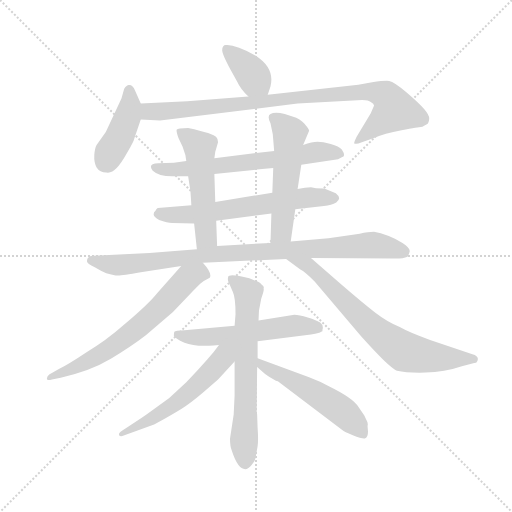
t = 0.00 s
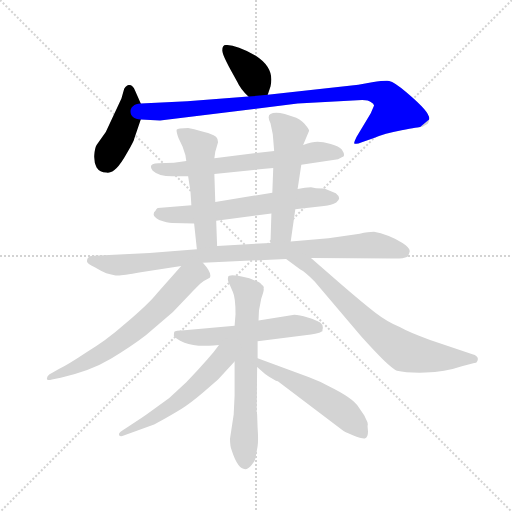
t = 2.13 s
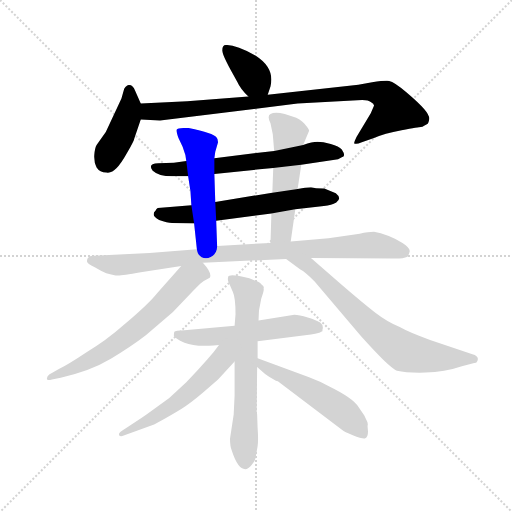
t = 4.27 s
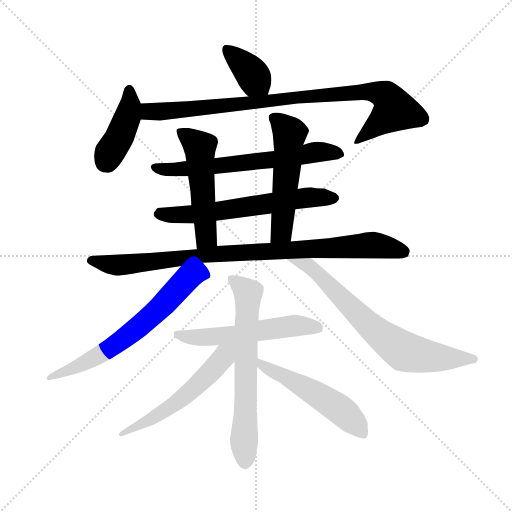
t = 6.40 s
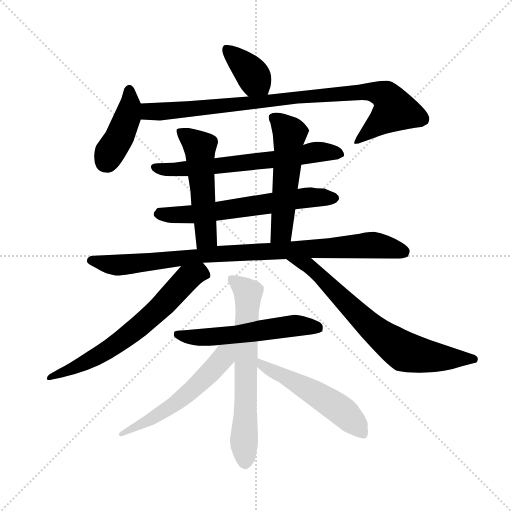
t = 8.53 s
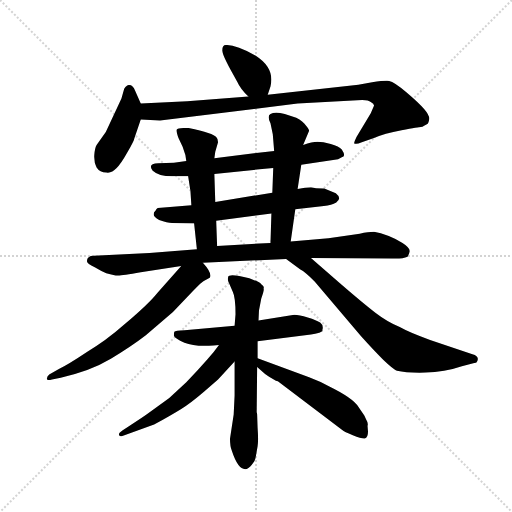
t = 10.66 s

The animated SVG that drew these frames (rendered in a browser with its animation timeline set to each time). Animation: 14 CSS @keyframes rules; one cycle of 10.66 s.

<svg version="1.1" viewBox="0 0 1024 1024" xmlns="http://www.w3.org/2000/svg">
  <g stroke="lightgray" stroke-dasharray="1,1" stroke-width="1" transform="scale(4, 4)">
    <line x1="0" y1="0" x2="256" y2="256"></line>
    <line x1="256" y1="0" x2="0" y2="256"></line>
    <line x1="128" y1="0" x2="128" y2="256"></line>
    <line x1="0" y1="128" x2="256" y2="128"></line>
  </g>
  <g transform="scale(0.92, -0.92) translate(60, -850)">
    <style type="text/css">
      
        @keyframes keyframes0 {
          from {
            stroke: blue;
            stroke-dashoffset: 375;
            stroke-width: 128;
          }
          55% {
            animation-timing-function: step-end;
            stroke: blue;
            stroke-dashoffset: 0;
            stroke-width: 128;
          }
          to {
            stroke: black;
            stroke-width: 1024;
          }
        }
        #make-me-a-hanzi-animation-0 {
          animation: keyframes0 0.55517578125s both;
          animation-delay: 0s;
          animation-timing-function: linear;
        }
      
        @keyframes keyframes1 {
          from {
            stroke: blue;
            stroke-dashoffset: 424;
            stroke-width: 128;
          }
          58% {
            animation-timing-function: step-end;
            stroke: blue;
            stroke-dashoffset: 0;
            stroke-width: 128;
          }
          to {
            stroke: black;
            stroke-width: 1024;
          }
        }
        #make-me-a-hanzi-animation-1 {
          animation: keyframes1 0.5950520833333334s both;
          animation-delay: 0.55517578125s;
          animation-timing-function: linear;
        }
      
        @keyframes keyframes2 {
          from {
            stroke: blue;
            stroke-dashoffset: 932;
            stroke-width: 128;
          }
          75% {
            animation-timing-function: step-end;
            stroke: blue;
            stroke-dashoffset: 0;
            stroke-width: 128;
          }
          to {
            stroke: black;
            stroke-width: 1024;
          }
        }
        #make-me-a-hanzi-animation-2 {
          animation: keyframes2 1.0084635416666667s both;
          animation-delay: 1.1502278645833335s;
          animation-timing-function: linear;
        }
      
        @keyframes keyframes3 {
          from {
            stroke: blue;
            stroke-dashoffset: 660;
            stroke-width: 128;
          }
          68% {
            animation-timing-function: step-end;
            stroke: blue;
            stroke-dashoffset: 0;
            stroke-width: 128;
          }
          to {
            stroke: black;
            stroke-width: 1024;
          }
        }
        #make-me-a-hanzi-animation-3 {
          animation: keyframes3 0.787109375s both;
          animation-delay: 2.15869140625s;
          animation-timing-function: linear;
        }
      
        @keyframes keyframes4 {
          from {
            stroke: blue;
            stroke-dashoffset: 642;
            stroke-width: 128;
          }
          68% {
            animation-timing-function: step-end;
            stroke: blue;
            stroke-dashoffset: 0;
            stroke-width: 128;
          }
          to {
            stroke: black;
            stroke-width: 1024;
          }
        }
        #make-me-a-hanzi-animation-4 {
          animation: keyframes4 0.7724609375s both;
          animation-delay: 2.94580078125s;
          animation-timing-function: linear;
        }
      
        @keyframes keyframes5 {
          from {
            stroke: blue;
            stroke-dashoffset: 532;
            stroke-width: 128;
          }
          63% {
            animation-timing-function: step-end;
            stroke: blue;
            stroke-dashoffset: 0;
            stroke-width: 128;
          }
          to {
            stroke: black;
            stroke-width: 1024;
          }
        }
        #make-me-a-hanzi-animation-5 {
          animation: keyframes5 0.6829427083333334s both;
          animation-delay: 3.71826171875s;
          animation-timing-function: linear;
        }
      
        @keyframes keyframes6 {
          from {
            stroke: blue;
            stroke-dashoffset: 543;
            stroke-width: 128;
          }
          64% {
            animation-timing-function: step-end;
            stroke: blue;
            stroke-dashoffset: 0;
            stroke-width: 128;
          }
          to {
            stroke: black;
            stroke-width: 1024;
          }
        }
        #make-me-a-hanzi-animation-6 {
          animation: keyframes6 0.69189453125s both;
          animation-delay: 4.401204427083333s;
          animation-timing-function: linear;
        }
      
        @keyframes keyframes7 {
          from {
            stroke: blue;
            stroke-dashoffset: 943;
            stroke-width: 128;
          }
          75% {
            animation-timing-function: step-end;
            stroke: blue;
            stroke-dashoffset: 0;
            stroke-width: 128;
          }
          to {
            stroke: black;
            stroke-width: 1024;
          }
        }
        #make-me-a-hanzi-animation-7 {
          animation: keyframes7 1.0174153645833333s both;
          animation-delay: 5.093098958333333s;
          animation-timing-function: linear;
        }
      
        @keyframes keyframes8 {
          from {
            stroke: blue;
            stroke-dashoffset: 671;
            stroke-width: 128;
          }
          69% {
            animation-timing-function: step-end;
            stroke: blue;
            stroke-dashoffset: 0;
            stroke-width: 128;
          }
          to {
            stroke: black;
            stroke-width: 1024;
          }
        }
        #make-me-a-hanzi-animation-8 {
          animation: keyframes8 0.7960611979166666s both;
          animation-delay: 6.110514322916666s;
          animation-timing-function: linear;
        }
      
        @keyframes keyframes9 {
          from {
            stroke: blue;
            stroke-dashoffset: 732;
            stroke-width: 128;
          }
          70% {
            animation-timing-function: step-end;
            stroke: blue;
            stroke-dashoffset: 0;
            stroke-width: 128;
          }
          to {
            stroke: black;
            stroke-width: 1024;
          }
        }
        #make-me-a-hanzi-animation-9 {
          animation: keyframes9 0.845703125s both;
          animation-delay: 6.906575520833333s;
          animation-timing-function: linear;
        }
      
        @keyframes keyframes10 {
          from {
            stroke: blue;
            stroke-dashoffset: 575;
            stroke-width: 128;
          }
          65% {
            animation-timing-function: step-end;
            stroke: blue;
            stroke-dashoffset: 0;
            stroke-width: 128;
          }
          to {
            stroke: black;
            stroke-width: 1024;
          }
        }
        #make-me-a-hanzi-animation-10 {
          animation: keyframes10 0.7179361979166666s both;
          animation-delay: 7.752278645833333s;
          animation-timing-function: linear;
        }
      
        @keyframes keyframes11 {
          from {
            stroke: blue;
            stroke-dashoffset: 673;
            stroke-width: 128;
          }
          69% {
            animation-timing-function: step-end;
            stroke: blue;
            stroke-dashoffset: 0;
            stroke-width: 128;
          }
          to {
            stroke: black;
            stroke-width: 1024;
          }
        }
        #make-me-a-hanzi-animation-11 {
          animation: keyframes11 0.7976888020833334s both;
          animation-delay: 8.47021484375s;
          animation-timing-function: linear;
        }
      
        @keyframes keyframes12 {
          from {
            stroke: blue;
            stroke-dashoffset: 566;
            stroke-width: 128;
          }
          65% {
            animation-timing-function: step-end;
            stroke: blue;
            stroke-dashoffset: 0;
            stroke-width: 128;
          }
          to {
            stroke: black;
            stroke-width: 1024;
          }
        }
        #make-me-a-hanzi-animation-12 {
          animation: keyframes12 0.7106119791666666s both;
          animation-delay: 9.267903645833334s;
          animation-timing-function: linear;
        }
      
        @keyframes keyframes13 {
          from {
            stroke: blue;
            stroke-dashoffset: 534;
            stroke-width: 128;
          }
          63% {
            animation-timing-function: step-end;
            stroke: blue;
            stroke-dashoffset: 0;
            stroke-width: 128;
          }
          to {
            stroke: black;
            stroke-width: 1024;
          }
        }
        #make-me-a-hanzi-animation-13 {
          animation: keyframes13 0.6845703125s both;
          animation-delay: 9.978515625s;
          animation-timing-function: linear;
        }
      
    </style>
    
      <path d="M 522 644 L 528 662 Q 538 702 496 729 Q 451 754 431 752 Q 423 752 423 740 Q 424 727 456 672 Q 462 658 480 640 C 501 619 513 616 522 644 Z" fill="lightgray"></path>
    
      <path d="M 246 625 L 234 652 Q 229 665 221 665 Q 216 666 210 657 L 204 636 L 170 563 L 150 535 Q 146 528 145 513 Q 144 497 150 486 Q 157 475 171 475 Q 183 473 193 484 Q 203 494 217 519 Q 231 543 232 549 L 246 590 C 253 610 253 610 246 625 Z" fill="lightgray"></path>
    
      <path d="M 480 640 L 347 630 L 246 625 C 216 624 216 591 246 590 L 288 588 L 587 625 L 717 632 Q 740 634 746 628 Q 754 623 753 620 L 746 604 L 715 552 Q 709 539 710 538 Q 716 536 725 540 L 753 550 Q 775 560 813 567 Q 851 574 855 574 Q 859 574 861 576 L 868 580 Q 872 582 873 591 Q 874 599 862 613 Q 851 626 824 649 Q 797 672 786 674 Q 776 675 749 671 Q 722 666 719 666 L 522 644 L 480 640 Z" fill="lightgray"></path>
    
      <path d="M 536 522 L 406 506 L 345 500 L 318 496 L 284 495 Q 260 494 272 479 Q 285 467 314 467 L 349 467 L 406 472 L 534 485 L 595 492 L 675 504 L 683 508 Q 693 510 683 525 Q 677 532 659 537 Q 642 542 630 542 Q 619 542 599 535 L 536 522 Z" fill="lightgray"></path>
    
      <path d="M 356 404 L 283 398 Q 280 397 278 392 Q 274 389 274 384 Q 274 378 286 372 Q 304 366 314 365 L 362 364 L 410 370 L 530 386 L 582 395 L 644 402 Q 661 404 671 410 Q 684 419 670 430 L 645 440 Q 640 441 627 441 L 616 443 Q 604 443 587 439 L 532 431 L 408 411 L 356 404 Z" fill="lightgray"></path>
    
      <path d="M 406 506 L 408 520 L 414 541 Q 414 548 410 552 Q 405 560 349 572 Q 326 572 324 568 Q 323 564 328 550 L 337 531 L 343 513 L 345 500 L 349 467 L 354 435 L 356 404 L 362 364 L 368 308 C 371 278 413 285 412 315 L 410 370 L 408 411 L 406 472 L 406 506 Z" fill="lightgray"></path>
    
      <path d="M 528 582 L 533 558 L 536 522 L 534 485 L 532 431 L 530 386 L 528 322 C 527 292 568 295 572 325 L 582 395 L 587 439 L 595 492 L 599 535 L 612 566 Q 612 568 605 577 Q 599 586 584 594 Q 541 611 528 602 Q 520 598 528 582 Z" fill="lightgray"></path>
    
      <path d="M 368 308 L 265 300 L 144 294 Q 129 294 129 282 Q 129 277 146 269 Q 161 260 171 256 Q 190 251 195 251 Q 201 250 246 258 L 334 272 L 381 279 L 562 287 L 616 289 L 793 288 Q 815 287 826 292 Q 830 299 830 301 Q 834 310 815 322 Q 782 341 753 346 Q 741 346 722 342 L 654 332 L 572 325 L 528 322 L 412 315 L 368 308 Z" fill="lightgray"></path>
    
      <path d="M 334 272 L 282 213 Q 264 190 212 146 Q 169 108 129 85 Q 87 57 68 48 L 47 36 Q 42 32 42 27 Q 41 22 53 25 L 72 29 Q 136 43 181 70 Q 226 97 257 121 L 316 172 L 360 218 Q 379 237 383 239 L 396 246 Q 402 256 381 279 C 362 302 354 295 334 272 Z" fill="lightgray"></path>
    
      <path d="M 562 287 L 593 264 Q 603 259 624 238 L 725 119 Q 752 89 773 68 Q 795 47 803 44 Q 824 39 865 40 Q 906 41 944 54 L 971 61 Q 976 60 978 66 Q 982 76 967 80 L 875 111 Q 830 127 809 139 Q 782 150 756 170 Q 731 189 679 234 L 616 289 C 593 309 538 305 562 287 Z" fill="lightgray"></path>
    
      <path d="M 500 108 L 616 123 Q 637 126 637 128 L 641 130 L 641 133 Q 644 143 636 149 Q 629 154 609 160 Q 590 166 580 166 L 502 153 L 450 142 L 341 132 Q 321 131 319 129 Q 318 127 318 120 Q 320 114 341 105 Q 363 96 404 99 L 416 100 L 500 108 Z" fill="lightgray"></path>
    
      <path d="M 499 -51 Q 499 -49 498 -46 L 499 52 L 500 71 L 500 108 L 502 153 L 503 175 L 508 201 Q 515 221 513 222 Q 515 228 509 231 Q 507 236 482 245 Q 438 256 436 248 Q 434 240 438 234 L 446 216 Q 452 204 452 167 L 450 142 L 450 64 L 450 -10 L 448 -51 L 440 -104 Q 440 -121 444 -130 Q 457 -170 473 -170 Q 480 -170 487 -161 Q 495 -153 496 -143 L 500 -120 Q 502 -108 500 -80 L 499 -51 Z" fill="lightgray"></path>
    
      <path d="M 416 100 Q 404 83 391 69 Q 371 46 345 19 L 308 -15 L 263 -48 Q 251 -57 221 -76 L 206 -86 Q 197 -92 199 -96 Q 201 -100 209 -97 L 275 -73 Q 313 -52 334 -39 Q 355 -26 384 -1 L 414 25 L 450 64 C 487 104 444 139 416 100 Z" fill="lightgray"></path>
    
      <path d="M 499 52 L 507 45 Q 515 37 525 31 L 537 24 Q 539 22 544 21 L 684 -85 Q 688 -89 707 -96 Q 727 -104 733 -103 Q 740 -102 740 -88 L 739 -76 Q 741 -70 736 -62 L 732 -53 L 719 -34 Q 707 -15 656 10 Q 636 21 612 30 L 500 71 C 472 81 476 72 499 52 Z" fill="lightgray"></path>
    
    
      <clipPath id="make-me-a-hanzi-clip-0">
        <path d="M 522 644 L 528 662 Q 538 702 496 729 Q 451 754 431 752 Q 423 752 423 740 Q 424 727 456 672 Q 462 658 480 640 C 501 619 513 616 522 644 Z"></path>
      </clipPath>
      <path clip-path="url(#make-me-a-hanzi-clip-0)" d="M 435 741 L 482 696 L 514 652" fill="none" id="make-me-a-hanzi-animation-0" stroke-dasharray="247 494" stroke-linecap="round"></path>
    
      <clipPath id="make-me-a-hanzi-clip-1">
        <path d="M 246 625 L 234 652 Q 229 665 221 665 Q 216 666 210 657 L 204 636 L 170 563 L 150 535 Q 146 528 145 513 Q 144 497 150 486 Q 157 475 171 475 Q 183 473 193 484 Q 203 494 217 519 Q 231 543 232 549 L 246 590 C 253 610 253 610 246 625 Z"></path>
      </clipPath>
      <path clip-path="url(#make-me-a-hanzi-clip-1)" d="M 220 654 L 223 623 L 216 593 L 170 498" fill="none" id="make-me-a-hanzi-animation-1" stroke-dasharray="296 592" stroke-linecap="round"></path>
    
      <clipPath id="make-me-a-hanzi-clip-2">
        <path d="M 480 640 L 347 630 L 246 625 C 216 624 216 591 246 590 L 288 588 L 587 625 L 717 632 Q 740 634 746 628 Q 754 623 753 620 L 746 604 L 715 552 Q 709 539 710 538 Q 716 536 725 540 L 753 550 Q 775 560 813 567 Q 851 574 855 574 Q 859 574 861 576 L 868 580 Q 872 582 873 591 Q 874 599 862 613 Q 851 626 824 649 Q 797 672 786 674 Q 776 675 749 671 Q 722 666 719 666 L 522 644 L 480 640 Z"></path>
      </clipPath>
      <path clip-path="url(#make-me-a-hanzi-clip-2)" d="M 254 619 L 264 607 L 357 613 L 742 652 L 780 641 L 798 611 L 717 543" fill="none" id="make-me-a-hanzi-animation-2" stroke-dasharray="804 1608" stroke-linecap="round"></path>
    
      <clipPath id="make-me-a-hanzi-clip-3">
        <path d="M 536 522 L 406 506 L 345 500 L 318 496 L 284 495 Q 260 494 272 479 Q 285 467 314 467 L 349 467 L 406 472 L 534 485 L 595 492 L 675 504 L 683 508 Q 693 510 683 525 Q 677 532 659 537 Q 642 542 630 542 Q 619 542 599 535 L 536 522 Z"></path>
      </clipPath>
      <path clip-path="url(#make-me-a-hanzi-clip-3)" d="M 278 487 L 320 481 L 540 503 L 625 519 L 679 517" fill="none" id="make-me-a-hanzi-animation-3" stroke-dasharray="532 1064" stroke-linecap="round"></path>
    
      <clipPath id="make-me-a-hanzi-clip-4">
        <path d="M 356 404 L 283 398 Q 280 397 278 392 Q 274 389 274 384 Q 274 378 286 372 Q 304 366 314 365 L 362 364 L 410 370 L 530 386 L 582 395 L 644 402 Q 661 404 671 410 Q 684 419 670 430 L 645 440 Q 640 441 627 441 L 616 443 Q 604 443 587 439 L 532 431 L 408 411 L 356 404 Z"></path>
      </clipPath>
      <path clip-path="url(#make-me-a-hanzi-clip-4)" d="M 283 385 L 356 384 L 599 420 L 666 420" fill="none" id="make-me-a-hanzi-animation-4" stroke-dasharray="514 1028" stroke-linecap="round"></path>
    
      <clipPath id="make-me-a-hanzi-clip-5">
        <path d="M 406 506 L 408 520 L 414 541 Q 414 548 410 552 Q 405 560 349 572 Q 326 572 324 568 Q 323 564 328 550 L 337 531 L 343 513 L 345 500 L 349 467 L 354 435 L 356 404 L 362 364 L 368 308 C 371 278 413 285 412 315 L 410 370 L 408 411 L 406 472 L 406 506 Z"></path>
      </clipPath>
      <path clip-path="url(#make-me-a-hanzi-clip-5)" d="M 329 565 L 374 528 L 389 335 L 374 316" fill="none" id="make-me-a-hanzi-animation-5" stroke-dasharray="404 808" stroke-linecap="round"></path>
    
      <clipPath id="make-me-a-hanzi-clip-6">
        <path d="M 528 582 L 533 558 L 536 522 L 534 485 L 532 431 L 530 386 L 528 322 C 527 292 568 295 572 325 L 582 395 L 587 439 L 595 492 L 599 535 L 612 566 Q 612 568 605 577 Q 599 586 584 594 Q 541 611 528 602 Q 520 598 528 582 Z"></path>
      </clipPath>
      <path clip-path="url(#make-me-a-hanzi-clip-6)" d="M 536 593 L 570 560 L 552 347 L 535 328" fill="none" id="make-me-a-hanzi-animation-6" stroke-dasharray="415 830" stroke-linecap="round"></path>
    
      <clipPath id="make-me-a-hanzi-clip-7">
        <path d="M 368 308 L 265 300 L 144 294 Q 129 294 129 282 Q 129 277 146 269 Q 161 260 171 256 Q 190 251 195 251 Q 201 250 246 258 L 334 272 L 381 279 L 562 287 L 616 289 L 793 288 Q 815 287 826 292 Q 830 299 830 301 Q 834 310 815 322 Q 782 341 753 346 Q 741 346 722 342 L 654 332 L 572 325 L 528 322 L 412 315 L 368 308 Z"></path>
      </clipPath>
      <path clip-path="url(#make-me-a-hanzi-clip-7)" d="M 137 284 L 203 274 L 407 298 L 735 317 L 763 316 L 819 301" fill="none" id="make-me-a-hanzi-animation-7" stroke-dasharray="815 1630" stroke-linecap="round"></path>
    
      <clipPath id="make-me-a-hanzi-clip-8">
        <path d="M 334 272 L 282 213 Q 264 190 212 146 Q 169 108 129 85 Q 87 57 68 48 L 47 36 Q 42 32 42 27 Q 41 22 53 25 L 72 29 Q 136 43 181 70 Q 226 97 257 121 L 316 172 L 360 218 Q 379 237 383 239 L 396 246 Q 402 256 381 279 C 362 302 354 295 334 272 Z"></path>
      </clipPath>
      <path clip-path="url(#make-me-a-hanzi-clip-8)" d="M 385 252 L 373 257 L 349 245 L 259 154 L 178 91 L 119 58 L 48 29" fill="none" id="make-me-a-hanzi-animation-8" stroke-dasharray="543 1086" stroke-linecap="round"></path>
    
      <clipPath id="make-me-a-hanzi-clip-9">
        <path d="M 562 287 L 593 264 Q 603 259 624 238 L 725 119 Q 752 89 773 68 Q 795 47 803 44 Q 824 39 865 40 Q 906 41 944 54 L 971 61 Q 976 60 978 66 Q 982 76 967 80 L 875 111 Q 830 127 809 139 Q 782 150 756 170 Q 731 189 679 234 L 616 289 C 593 309 538 305 562 287 Z"></path>
      </clipPath>
      <path clip-path="url(#make-me-a-hanzi-clip-9)" d="M 569 285 L 611 273 L 730 154 L 819 86 L 894 72 L 970 70" fill="none" id="make-me-a-hanzi-animation-9" stroke-dasharray="604 1208" stroke-linecap="round"></path>
    
      <clipPath id="make-me-a-hanzi-clip-10">
        <path d="M 500 108 L 616 123 Q 637 126 637 128 L 641 130 L 641 133 Q 644 143 636 149 Q 629 154 609 160 Q 590 166 580 166 L 502 153 L 450 142 L 341 132 Q 321 131 319 129 Q 318 127 318 120 Q 320 114 341 105 Q 363 96 404 99 L 416 100 L 500 108 Z"></path>
      </clipPath>
      <path clip-path="url(#make-me-a-hanzi-clip-10)" d="M 324 124 L 363 116 L 408 118 L 583 143 L 629 138 L 638 132" fill="none" id="make-me-a-hanzi-animation-10" stroke-dasharray="447 894" stroke-linecap="round"></path>
    
      <clipPath id="make-me-a-hanzi-clip-11">
        <path d="M 499 -51 Q 499 -49 498 -46 L 499 52 L 500 71 L 500 108 L 502 153 L 503 175 L 508 201 Q 515 221 513 222 Q 515 228 509 231 Q 507 236 482 245 Q 438 256 436 248 Q 434 240 438 234 L 446 216 Q 452 204 452 167 L 450 142 L 450 64 L 450 -10 L 448 -51 L 440 -104 Q 440 -121 444 -130 Q 457 -170 473 -170 Q 480 -170 487 -161 Q 495 -153 496 -143 L 500 -120 Q 502 -108 500 -80 L 499 -51 Z"></path>
      </clipPath>
      <path clip-path="url(#make-me-a-hanzi-clip-11)" d="M 443 242 L 479 214 L 473 -157" fill="none" id="make-me-a-hanzi-animation-11" stroke-dasharray="545 1090" stroke-linecap="round"></path>
    
      <clipPath id="make-me-a-hanzi-clip-12">
        <path d="M 416 100 Q 404 83 391 69 Q 371 46 345 19 L 308 -15 L 263 -48 Q 251 -57 221 -76 L 206 -86 Q 197 -92 199 -96 Q 201 -100 209 -97 L 275 -73 Q 313 -52 334 -39 Q 355 -26 384 -1 L 414 25 L 450 64 C 487 104 444 139 416 100 Z"></path>
      </clipPath>
      <path clip-path="url(#make-me-a-hanzi-clip-12)" d="M 445 97 L 402 45 L 330 -21 L 252 -71 L 204 -92" fill="none" id="make-me-a-hanzi-animation-12" stroke-dasharray="438 876" stroke-linecap="round"></path>
    
      <clipPath id="make-me-a-hanzi-clip-13">
        <path d="M 499 52 L 507 45 Q 515 37 525 31 L 537 24 Q 539 22 544 21 L 684 -85 Q 688 -89 707 -96 Q 727 -104 733 -103 Q 740 -102 740 -88 L 739 -76 Q 741 -70 736 -62 L 732 -53 L 719 -34 Q 707 -15 656 10 Q 636 21 612 30 L 500 71 C 472 81 476 72 499 52 Z"></path>
      </clipPath>
      <path clip-path="url(#make-me-a-hanzi-clip-13)" d="M 506 66 L 509 56 L 667 -31 L 729 -93" fill="none" id="make-me-a-hanzi-animation-13" stroke-dasharray="406 812" stroke-linecap="round"></path>
    
  </g>
</svg>
